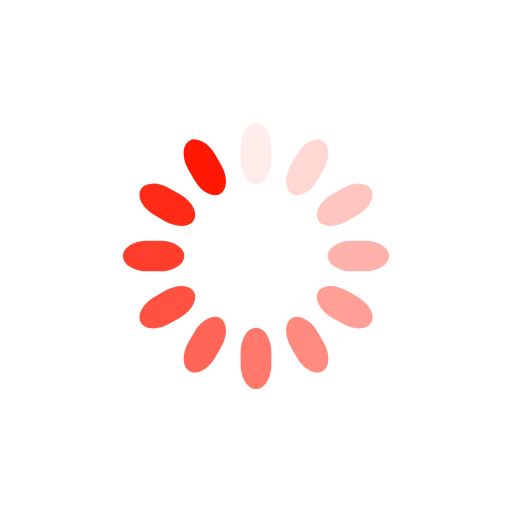
t = 0.00 s
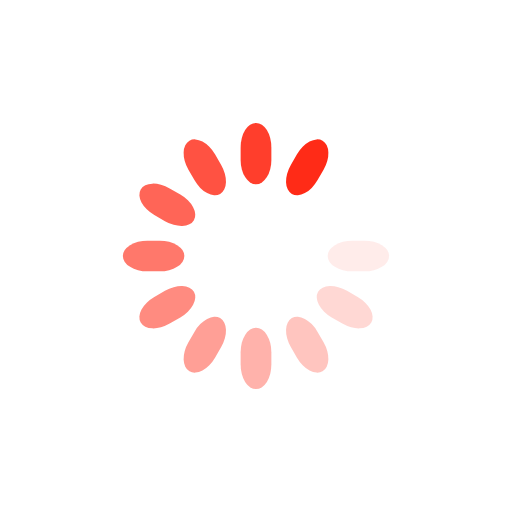
t = 0.48 s
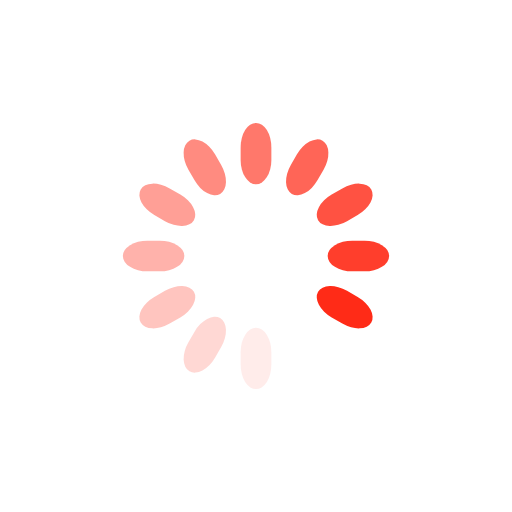
t = 0.95 s
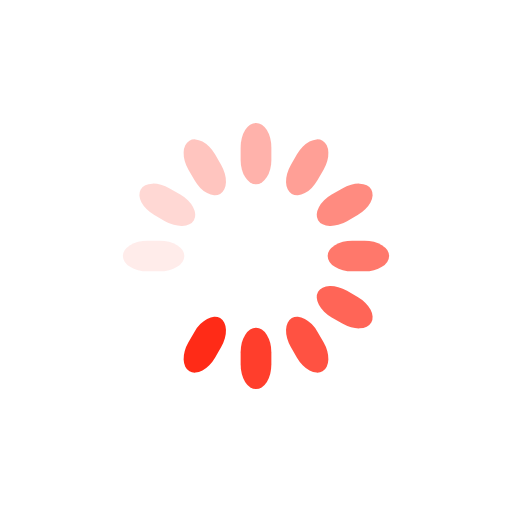
t = 1.43 s

The animated SVG that drew these frames (rendered in a browser with its animation timeline set to each time). Animation: 12 SMIL elements (animate=12); one cycle of 1.90 s, repeats indefinitely.

<svg class="lds-spinner" width="200px"  height="200px"  xmlns="http://www.w3.org/2000/svg" xmlns:xlink="http://www.w3.org/1999/xlink" viewBox="0 0 100 100" preserveAspectRatio="xMidYMid" style="background: none;"><g transform="rotate(0 50 50)">
  <rect x="47" y="24" rx="9.4" ry="4.8" width="6" height="12" fill="#FF1803">
    <animate attributeName="opacity" values="1;0" times="0;1" dur="1.9s" begin="-1.7416666666666665s" repeatCount="indefinite"></animate>
  </rect>
</g><g transform="rotate(30 50 50)">
  <rect x="47" y="24" rx="9.4" ry="4.8" width="6" height="12" fill="#FF1803">
    <animate attributeName="opacity" values="1;0" times="0;1" dur="1.9s" begin="-1.5833333333333333s" repeatCount="indefinite"></animate>
  </rect>
</g><g transform="rotate(60 50 50)">
  <rect x="47" y="24" rx="9.4" ry="4.8" width="6" height="12" fill="#FF1803">
    <animate attributeName="opacity" values="1;0" times="0;1" dur="1.9s" begin="-1.4249999999999998s" repeatCount="indefinite"></animate>
  </rect>
</g><g transform="rotate(90 50 50)">
  <rect x="47" y="24" rx="9.4" ry="4.8" width="6" height="12" fill="#FF1803">
    <animate attributeName="opacity" values="1;0" times="0;1" dur="1.9s" begin="-1.2666666666666666s" repeatCount="indefinite"></animate>
  </rect>
</g><g transform="rotate(120 50 50)">
  <rect x="47" y="24" rx="9.4" ry="4.8" width="6" height="12" fill="#FF1803">
    <animate attributeName="opacity" values="1;0" times="0;1" dur="1.9s" begin="-1.1083333333333332s" repeatCount="indefinite"></animate>
  </rect>
</g><g transform="rotate(150 50 50)">
  <rect x="47" y="24" rx="9.4" ry="4.8" width="6" height="12" fill="#FF1803">
    <animate attributeName="opacity" values="1;0" times="0;1" dur="1.9s" begin="-0.9499999999999998s" repeatCount="indefinite"></animate>
  </rect>
</g><g transform="rotate(180 50 50)">
  <rect x="47" y="24" rx="9.4" ry="4.8" width="6" height="12" fill="#FF1803">
    <animate attributeName="opacity" values="1;0" times="0;1" dur="1.9s" begin="-0.7916666666666666s" repeatCount="indefinite"></animate>
  </rect>
</g><g transform="rotate(210 50 50)">
  <rect x="47" y="24" rx="9.4" ry="4.8" width="6" height="12" fill="#FF1803">
    <animate attributeName="opacity" values="1;0" times="0;1" dur="1.9s" begin="-0.6333333333333333s" repeatCount="indefinite"></animate>
  </rect>
</g><g transform="rotate(240 50 50)">
  <rect x="47" y="24" rx="9.4" ry="4.8" width="6" height="12" fill="#FF1803">
    <animate attributeName="opacity" values="1;0" times="0;1" dur="1.9s" begin="-0.4749999999999999s" repeatCount="indefinite"></animate>
  </rect>
</g><g transform="rotate(270 50 50)">
  <rect x="47" y="24" rx="9.4" ry="4.8" width="6" height="12" fill="#FF1803">
    <animate attributeName="opacity" values="1;0" times="0;1" dur="1.9s" begin="-0.31666666666666665s" repeatCount="indefinite"></animate>
  </rect>
</g><g transform="rotate(300 50 50)">
  <rect x="47" y="24" rx="9.4" ry="4.8" width="6" height="12" fill="#FF1803">
    <animate attributeName="opacity" values="1;0" times="0;1" dur="1.9s" begin="-0.15833333333333333s" repeatCount="indefinite"></animate>
  </rect>
</g><g transform="rotate(330 50 50)">
  <rect x="47" y="24" rx="9.4" ry="4.8" width="6" height="12" fill="#FF1803">
    <animate attributeName="opacity" values="1;0" times="0;1" dur="1.9s" begin="0s" repeatCount="indefinite"></animate>
  </rect>
</g></svg>
